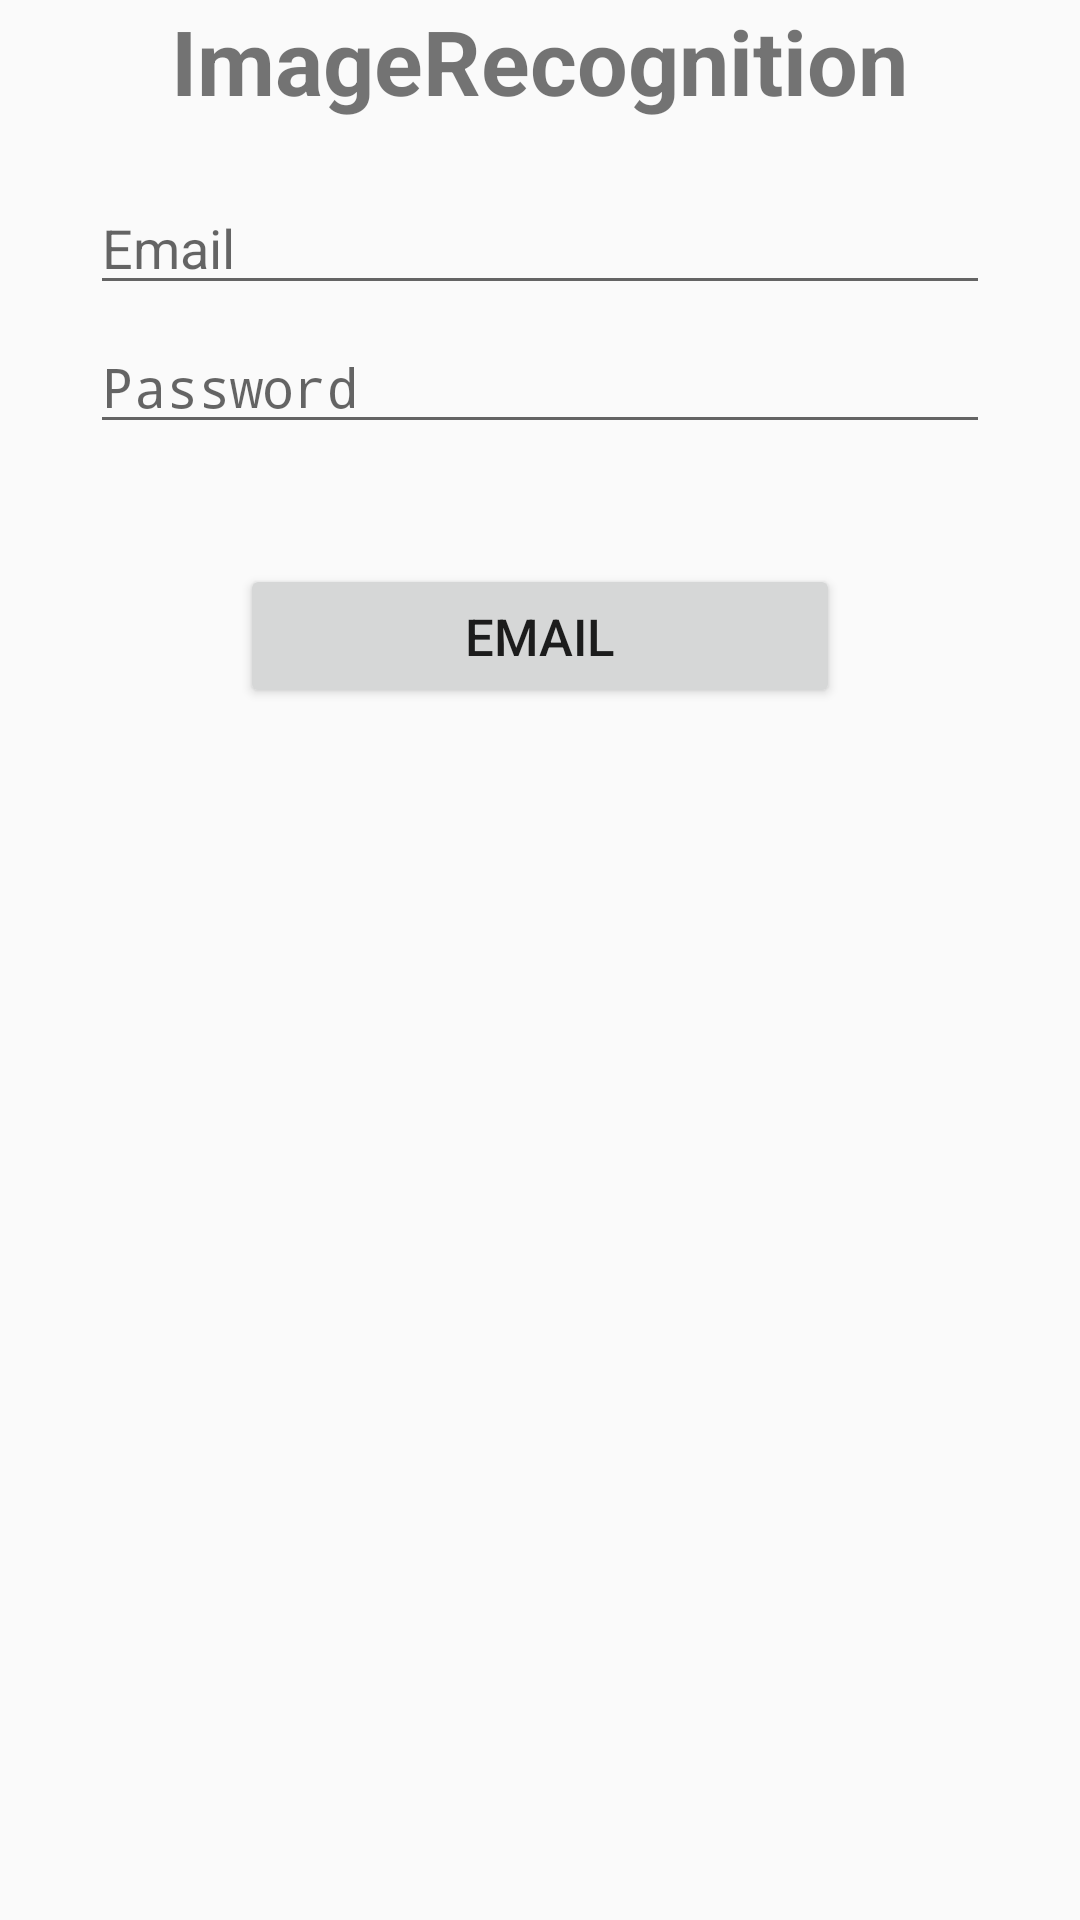

The Android layout XML behind this screen, and the referenced resources:
<!-- AndroidManifest.xml: application theme AppTheme -->
<!-- res/layout/activity_login.xml -->
<?xml version="1.0" encoding="utf-8"?>
<LinearLayout xmlns:android="http://schemas.android.com/apk/res/android"
    xmlns:app="http://schemas.android.com/apk/res-auto"
    xmlns:tools="http://schemas.android.com/tools"
    android:layout_width="match_parent"
    android:layout_height="match_parent"
    tools:context="com.tsa.imagerecognition.LoginActivity"
    android:orientation="vertical">

    <TextView
        android:layout_width="wrap_content"
        android:layout_height="wrap_content"
        android:text="@string/app_name"
        android:textSize="30sp"
        android:textStyle="bold"
        android:layout_gravity="center"
        android:layout_marginBottom="20dp"
        />
    <EditText
        android:id="@+id/email"
        android:layout_width="match_parent"
        android:layout_height="wrap_content"
        android:hint="@string/email"
        android:inputType="textEmailAddress"
        android:layout_marginLeft="30dp"
        android:layout_marginRight="30dp"
        android:layout_marginBottom="5dp"/>
    <EditText
        android:id="@+id/password"
        android:layout_width="match_parent"
        android:layout_height="wrap_content"
        android:hint="@string/password"
        android:inputType="textPassword"
        android:layout_marginLeft="30dp"
        android:layout_marginRight="30dp"
        android:layout_marginBottom="40dp"
        />
    <Button
        android:layout_width="200dp"
        android:layout_height="wrap_content"
        android:text="@string/email"
        android:textSize="17sp"
        android:layout_gravity="center"
        android:layout_marginBottom="40dp"
        android:id="@+id/sign_in_button"
        />
    <ProgressBar
        android:id="@+id/progressBar"
        android:layout_width="30dp"
        android:layout_height="30dp"
        android:layout_gravity="center|bottom"
        android:layout_marginBottom="20dp"
        android:visibility="gone" />
</LinearLayout>
<!-- resources referenced by this layout -->
<resources>
  <string name="app_name">ImageRecognition</string>
  <string name="email">Email</string>
  <string name="password">Password</string>
  <style name="AppTheme" parent="Theme.AppCompat.Light.NoActionBar">
          
          <item name="colorPrimary">@color/colorPrimary</item>
          <item name="colorPrimaryDark">@color/colorPrimaryDark</item>
          <item name="colorAccent">@color/colorAccent</item>
      </style>
  <color name="colorPrimary">#14333745</color>
  <color name="colorPrimaryDark">#14333745</color>
  <color name="colorAccent">#F44336</color>
</resources>
